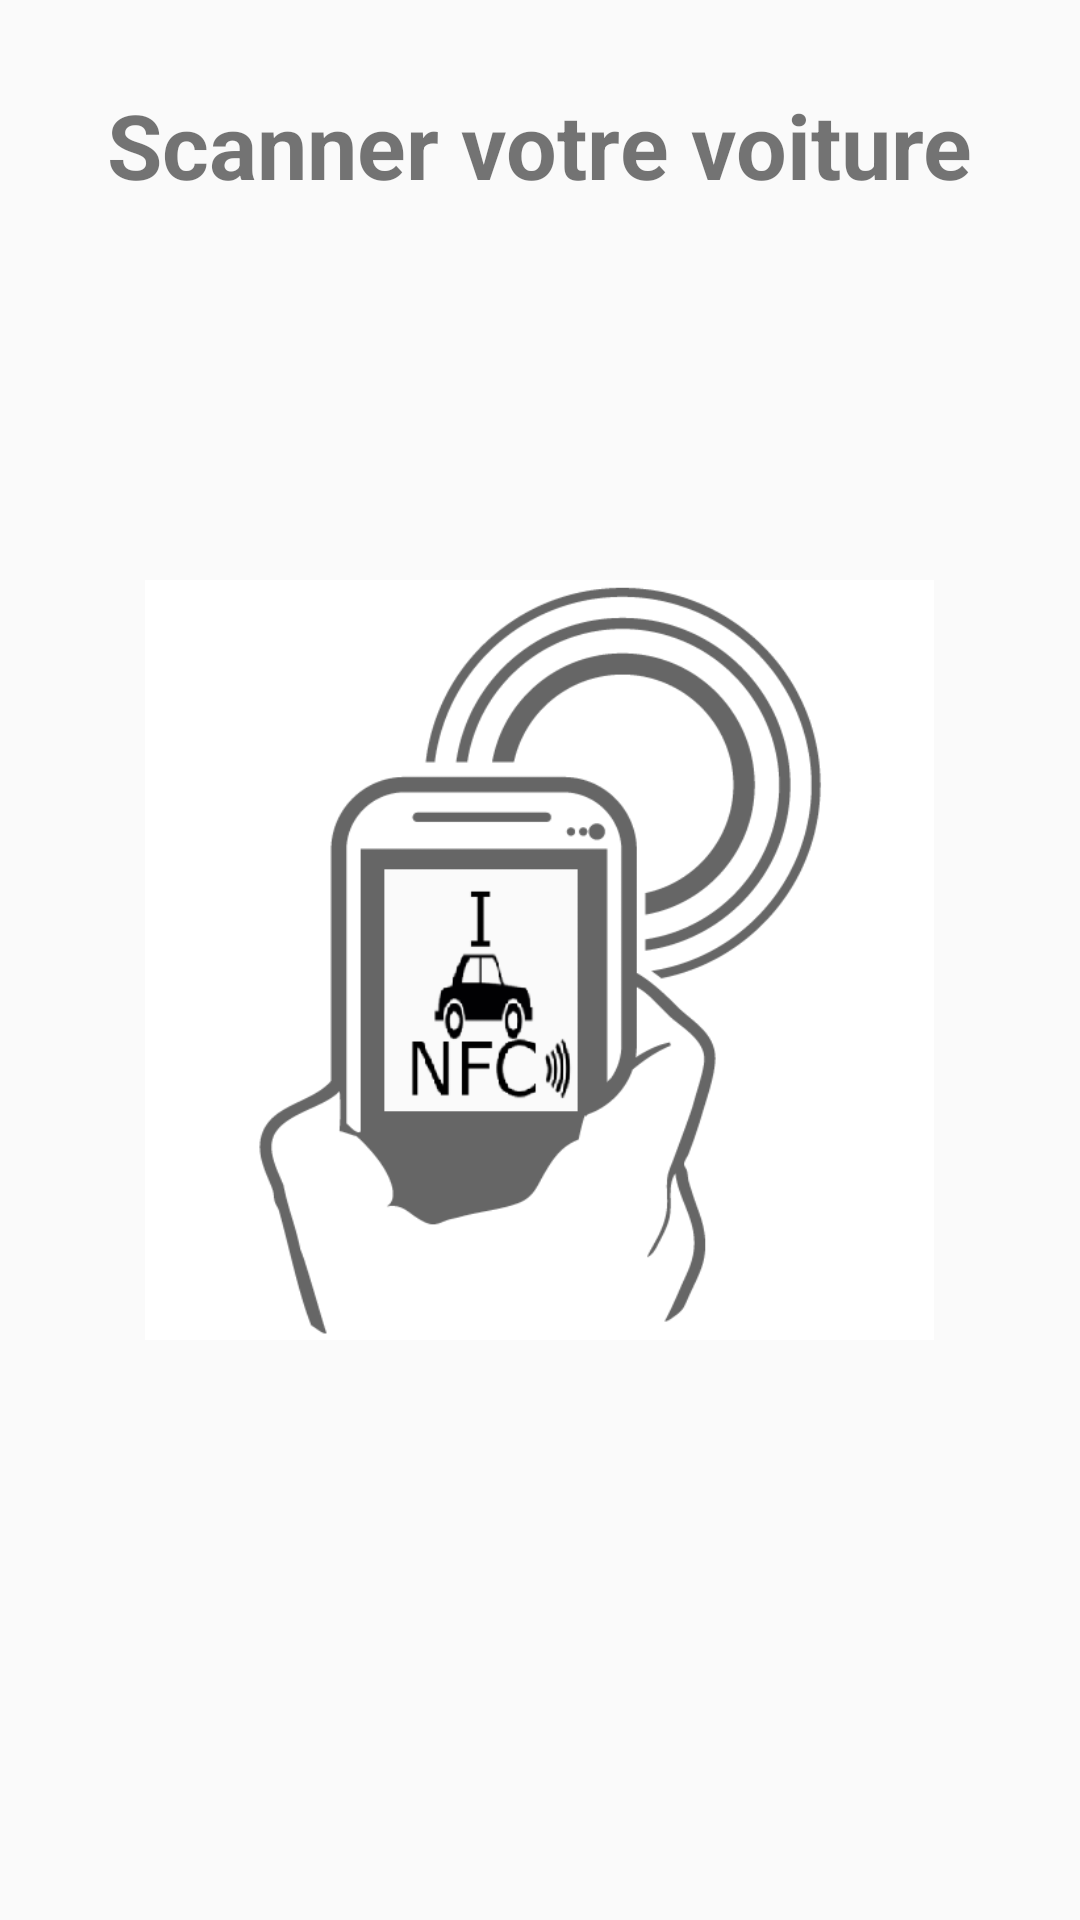

Android layout source for this screen:
<!-- AndroidManifest.xml: application theme AppTheme -->
<!-- res/layout/activity_read_tag.xml -->
<?xml version="1.0" encoding="utf-8"?>
<RelativeLayout xmlns:android="http://schemas.android.com/apk/res/android"
    xmlns:app="http://schemas.android.com/apk/res-auto"
    xmlns:tools="http://schemas.android.com/tools"
    android:layout_width="match_parent"
    android:layout_height="match_parent"
    tools:context="com.example.jb.icarnfc.ReadTag">

    <TextView
        android:id="@+id/textView3"
        android:layout_width="wrap_content"
        android:layout_height="wrap_content"
        android:text="@string/scan"
        android:textSize="30sp"
        android:textStyle="bold"
        tools:layout_editor_absoluteX="46dp"
        tools:layout_editor_absoluteY="16dp"
        android:layout_alignParentTop="true"
        android:layout_centerHorizontal="true"
        android:layout_marginTop="28dp" />

    <ImageView
        android:id="@+id/imageView3"
        android:layout_width="263dp"
        android:layout_height="328dp"
        app:srcCompat="@drawable/scan"
        tools:layout_editor_absoluteX="61dp"
        tools:layout_editor_absoluteY="91dp"
        android:layout_centerVertical="true"
        android:layout_centerHorizontal="true" />

</RelativeLayout>
<!-- resources referenced by this layout -->
<resources>
  <!-- drawable scan: png bitmap (drawable, 30903 bytes) -->
  <string name="scan">Scanner votre voiture</string>
  <style name="AppTheme" parent="Theme.AppCompat.Light.DarkActionBar">
          
          <item name="colorPrimary">@color/colorPrimary</item>
          <item name="colorPrimaryDark">@color/colorPrimaryDark</item>
          <item name="colorAccent">@color/colorAccent</item>
          
          <item name="android:windowActivityTransitions">true</item>
      </style>
  <color name="colorPrimary">#3F51B5</color>
  <color name="colorPrimaryDark">#303F9F</color>
  <color name="colorAccent">#FF4081</color>
</resources>
